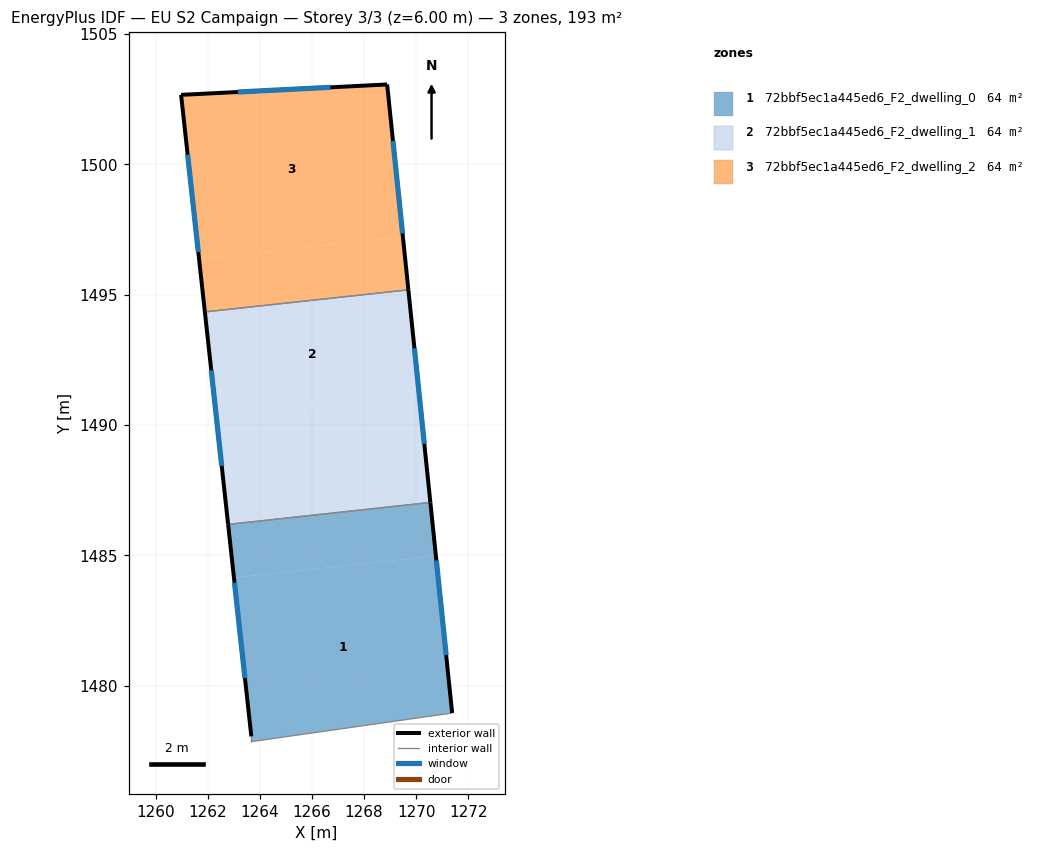
=== STOREY PLAN SPEC (per zone: floor XY polygon, exterior-wall plan segments, windows/doors) ===
zone 1: 72bbf5ec1a445ed6_F2_dwelling_0  (64.2 m²)
  floor: (1270.75, 1484.98) (1271.38, 1478.95) (1263.67, 1477.85) (1263.67, 1478.05) (1263.01, 1484.14)
  floor: (1270.54, 1487.03) (1270.75, 1484.98) (1263.01, 1484.14) (1262.78, 1486.19)
  exterior wall: (1271.38, 1478.95) – (1270.54, 1487.03)  [8.1 m]
    window: (1271.15, 1481.17) – (1270.77, 1484.80)  [4.9 m²]
  exterior wall: (1262.78, 1486.18) – (1263.67, 1478.05)  [8.2 m]
    window: (1263.03, 1483.95) – (1263.43, 1480.29)  [5.0 m²]
  interior walls: 3
zone 2: 72bbf5ec1a445ed6_F2_dwelling_1  (64.2 m²)
  floor: (1270.12, 1491.11) (1270.54, 1487.03) (1262.78, 1486.19) (1262.33, 1490.27)
  floor: (1269.70, 1495.19) (1270.12, 1491.11) (1262.33, 1490.27) (1261.89, 1494.34)
  exterior wall: (1261.89, 1494.34) – (1262.78, 1486.18)  [8.2 m]
    window: (1262.13, 1492.10) – (1262.54, 1488.43)  [5.0 m²]
  exterior wall: (1270.54, 1487.03) – (1269.70, 1495.19)  [8.2 m]
    window: (1270.31, 1489.27) – (1269.93, 1492.94)  [5.0 m²]
  interior walls: 2
zone 3: 72bbf5ec1a445ed6_F2_dwelling_2  (64.2 m²)
  floor: (1269.49, 1497.22) (1269.70, 1495.19) (1261.89, 1494.34) (1261.67, 1496.37)
  floor: (1268.88, 1503.07) (1269.49, 1497.22) (1261.67, 1496.37) (1260.98, 1502.67)
  exterior wall: (1260.98, 1502.67) – (1261.89, 1494.34)  [8.4 m]
    window: (1261.23, 1500.38) – (1261.64, 1496.63)  [5.1 m²]
  exterior wall: (1268.88, 1503.07) – (1260.98, 1502.67)  [7.9 m]
    window: (1266.71, 1502.96) – (1263.15, 1502.78)  [4.8 m²]
  exterior wall: (1269.70, 1495.19) – (1268.88, 1503.07)  [7.9 m]
    window: (1269.47, 1497.36) – (1269.11, 1500.90)  [4.8 m²]
  interior walls: 1

=== DERIVED (storey summary) ===
Building: EU S2 Campaign
Storey: 3 of 3  (floor level z = 6.00 m)
Storey gross floor area: 192.7 m²
Zones on this storey: 3
  - 72bbf5ec1a445ed6_F2_dwelling_0: floor 64.2 m²; exterior wall 16.3 m (48.9 m²); 2 window(s) 9.9 m²; WWR 20.2%
  - 72bbf5ec1a445ed6_F2_dwelling_1: floor 64.2 m²; exterior wall 16.4 m (49.2 m²); 2 window(s) 9.9 m²; WWR 20.2%
  - 72bbf5ec1a445ed6_F2_dwelling_2: floor 64.2 m²; exterior wall 24.2 m (72.7 m²); 3 window(s) 14.7 m²; WWR 20.2%
Zone adjacency (shared interzone walls):
  - 72bbf5ec1a445ed6_F2_dwelling_0 ↔ 72bbf5ec1a445ed6_F2_dwelling_1
  - 72bbf5ec1a445ed6_F2_dwelling_1 ↔ 72bbf5ec1a445ed6_F2_dwelling_2